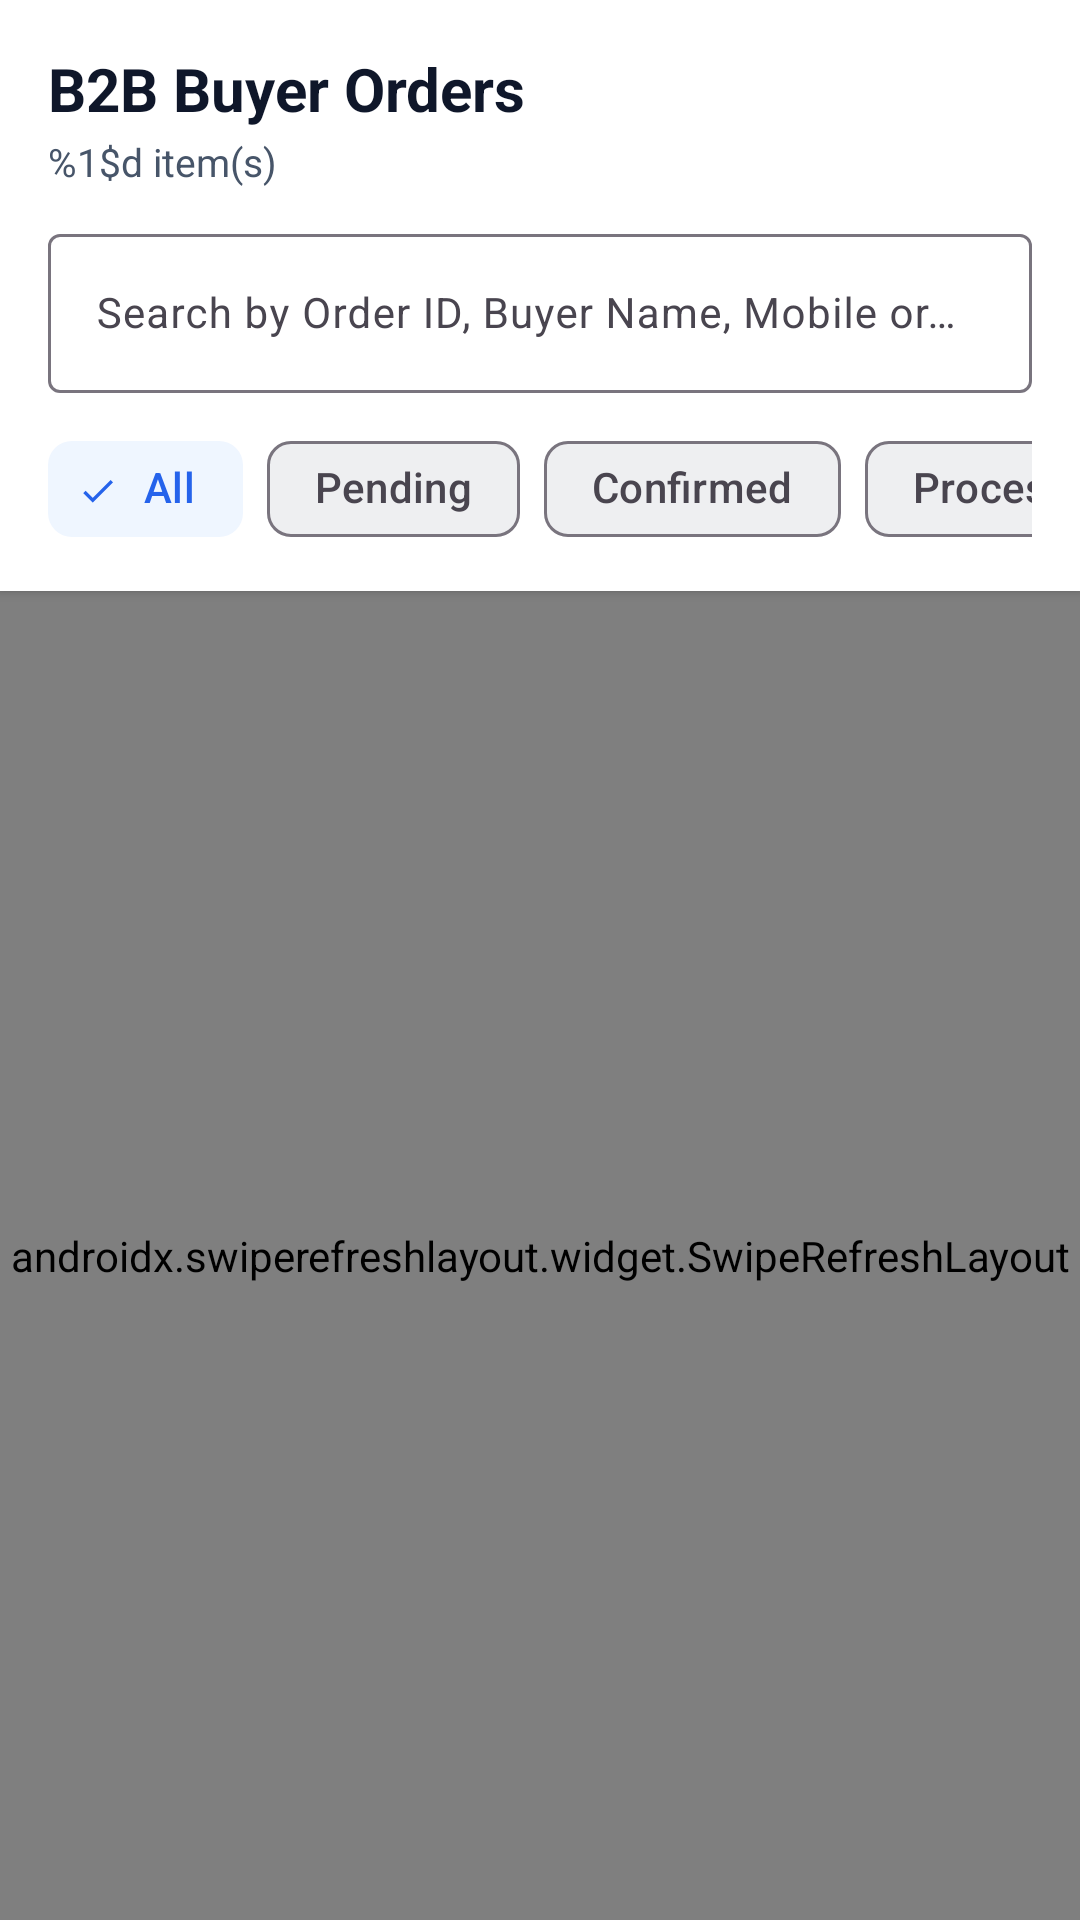

Android layout source for this screen:
<!-- AndroidManifest.xml: application theme Theme.RetailSellerApp -->
<!-- res/layout/fragment_sales.xml -->
<?xml version="1.0" encoding="utf-8"?>
<LinearLayout xmlns:android="http://schemas.android.com/apk/res/android"
    xmlns:app="http://schemas.android.com/apk/res-auto"
    android:layout_width="match_parent"
    android:layout_height="match_parent"
    android:background="@color/bg_soft_gray"
    android:orientation="vertical">

    
    <LinearLayout
        android:layout_width="match_parent"
        android:layout_height="wrap_content"
        android:background="@color/surface_white"
        android:elevation="2dp"
        android:orientation="vertical"
        android:paddingHorizontal="16dp"
        android:paddingTop="16dp"
        android:paddingBottom="10dp">

        <TextView
            android:layout_width="wrap_content"
            android:layout_height="wrap_content"
            android:text="@string/title_sales"
            android:textColor="@color/text_primary"
            android:textSize="20sp"
            android:textStyle="bold" />

        <TextView
            android:id="@+id/tv_sales_count_summary"
            android:layout_width="wrap_content"
            android:layout_height="wrap_content"
            android:layout_marginTop="2dp"
            android:text="@string/items_count_label"
            android:textColor="@color/text_secondary"
            android:textSize="13sp" />

        <com.google.android.material.textfield.TextInputLayout
            style="@style/Widget.Material3.TextInputLayout.OutlinedBox"
            android:layout_width="match_parent"
            android:layout_height="wrap_content"
            android:layout_marginTop="10dp"
            android:hint="Search by Order ID, Buyer Name, Mobile or SKU…"
            app:endIconMode="clear_text">

            <com.google.android.material.textfield.TextInputEditText
                android:id="@+id/et_search_orders"
                android:layout_width="match_parent"
                android:layout_height="wrap_content"
                android:inputType="text"
                android:maxLines="1"
                android:textSize="14sp" />
        </com.google.android.material.textfield.TextInputLayout>

        <HorizontalScrollView
            android:layout_width="match_parent"
            android:layout_height="wrap_content"
            android:layout_marginTop="8dp"
            android:scrollbars="none">

            <com.google.android.material.chip.ChipGroup
                android:id="@+id/chip_group_order_status"
                android:layout_width="wrap_content"
                android:layout_height="wrap_content"
                app:selectionRequired="true"
                app:singleLine="true"
                app:singleSelection="true">

                <com.google.android.material.chip.Chip
                    android:id="@+id/chip_order_all"
                    style="@style/Widget.Material3.Chip.Filter"
                    android:layout_width="wrap_content"
                    android:layout_height="wrap_content"
                    android:checked="true"
                    android:text="All" />

                <com.google.android.material.chip.Chip
                    android:id="@+id/chip_order_pending"
                    style="@style/Widget.Material3.Chip.Filter"
                    android:layout_width="wrap_content"
                    android:layout_height="wrap_content"
                    android:text="Pending" />

                <com.google.android.material.chip.Chip
                    android:id="@+id/chip_order_confirmed"
                    style="@style/Widget.Material3.Chip.Filter"
                    android:layout_width="wrap_content"
                    android:layout_height="wrap_content"
                    android:text="Confirmed" />

                <com.google.android.material.chip.Chip
                    android:id="@+id/chip_order_processing"
                    style="@style/Widget.Material3.Chip.Filter"
                    android:layout_width="wrap_content"
                    android:layout_height="wrap_content"
                    android:text="Processing" />

                <com.google.android.material.chip.Chip
                    android:id="@+id/chip_order_shipped"
                    style="@style/Widget.Material3.Chip.Filter"
                    android:layout_width="wrap_content"
                    android:layout_height="wrap_content"
                    android:text="Shipped" />

                <com.google.android.material.chip.Chip
                    android:id="@+id/chip_order_delivered"
                    style="@style/Widget.Material3.Chip.Filter"
                    android:layout_width="wrap_content"
                    android:layout_height="wrap_content"
                    android:text="Delivered" />
            </com.google.android.material.chip.ChipGroup>
        </HorizontalScrollView>
    </LinearLayout>

    <androidx.swiperefreshlayout.widget.SwipeRefreshLayout
        android:id="@+id/swipe_refresh_sales"
        android:layout_width="match_parent"
        android:layout_height="0dp"
        android:layout_weight="1">

        <FrameLayout
            android:layout_width="match_parent"
            android:layout_height="match_parent">

            <androidx.recyclerview.widget.RecyclerView
                android:id="@+id/rv_sales"
                android:layout_width="match_parent"
                android:layout_height="match_parent"
                android:clipToPadding="false"
                android:padding="12dp" />

            <LinearLayout
                android:id="@+id/layout_empty_sales"
                android:layout_width="wrap_content"
                android:layout_height="wrap_content"
                android:layout_gravity="center"
                android:gravity="center"
                android:orientation="vertical"
                android:padding="24dp"
                android:visibility="gone">

                <ImageView
                    android:layout_width="64dp"
                    android:layout_height="64dp"
                    android:contentDescription="Empty Orders"
                    android:src="@drawable/ic_orders"
                    app:tint="@color/text_muted" />

                <TextView
                    android:layout_width="wrap_content"
                    android:layout_height="wrap_content"
                    android:layout_marginTop="12dp"
                    android:text="@string/no_sales"
                    android:textColor="@color/text_secondary"
                    android:textSize="16sp" />
            </LinearLayout>

            <ProgressBar
                android:id="@+id/sales_progress"
                android:layout_width="wrap_content"
                android:layout_height="wrap_content"
                android:layout_gravity="center"
                android:visibility="gone" />

        </FrameLayout>
    </androidx.swiperefreshlayout.widget.SwipeRefreshLayout>

</LinearLayout>
<!-- resources referenced by this layout -->
<resources>
  <color name="bg_soft_gray">#F8FAFC</color>
  <color name="surface_white">#FFFFFF</color>
  <color name="text_muted">#94A3B8</color>
  <color name="text_primary">#0F172A</color>
  <color name="text_secondary">#475569</color>
  <!-- drawable ic_orders (drawable) -->
  <?xml version="1.0" encoding="utf-8"?>
  <vector xmlns:android="http://schemas.android.com/apk/res/android"
      android:width="24dp"
      android:height="24dp"
      android:viewportWidth="24"
      android:viewportHeight="24">
      <path
          android:fillColor="#FF000000"
          android:pathData="M19,3h-4.18C14.4,1.84 13.3,1 12,1c-1.3,0 -2.4,0.84 -2.82,2H5c-1.1,0 -2,0.9 -2,2v14c0,1.1 0.9,2 2,2h14c1.1,0 2,-0.9 2,-2V5c0,-1.1 -0.9,-2 -2,-2zm-7,0c0.55,0 1,0.45 1,1s-0.45,1 -1,1 -1,-0.45 -1,-1 0.45,-1 1,-1zm2,14H7v-2h7v2zm3,-4H7v-2h10v2zm0,-4H7V7h10v2z"/>
  </vector>
  <string name="items_count_label">%1$d item(s)</string>
  <string name="no_sales">No buyer orders match the selected filter.</string>
  <string name="title_sales">B2B Buyer Orders</string>
  <style name="Theme.RetailSellerApp" parent="Base.Theme.RetailSellerApp" />
  <style name="Base.Theme.RetailSellerApp" parent="Theme.Material3.DayNight.NoActionBar">
          <item name="colorPrimary">@color/navy_primary</item>
          <item name="colorOnPrimary">@color/white</item>
          <item name="colorPrimaryContainer">@color/royal_light</item>
          <item name="colorOnPrimaryContainer">@color/navy_primary</item>
  
          <item name="colorSecondary">@color/royal_secondary</item>
          <item name="colorOnSecondary">@color/white</item>
          <item name="colorSecondaryContainer">@color/royal_50</item>
          <item name="colorOnSecondaryContainer">@color/royal_secondary</item>
  
          <item name="android:windowBackground">@color/bg_soft_gray</item>
          <item name="colorSurface">@color/surface_white</item>
          <item name="colorOnSurface">@color/text_primary</item>
          <item name="android:statusBarColor">@color/navy_primary</item>
          <item name="android:windowLightStatusBar" tools:targetApi="m">false</item>
  
          <item name="materialCardViewStyle">@style/Widget.App.CardView</item>
      </style>
  <color name="navy_primary">#14213D</color>
  <color name="white">#FFFFFFFF</color>
  <color name="royal_light">#DBEAFE</color>
  <color name="royal_secondary">#2563EB</color>
  <color name="royal_50">#EFF6FF</color>
  <style name="Widget.App.CardView" parent="Widget.Material3.CardView.Elevated">
          <item name="cardCornerRadius">16dp</item>
          <item name="cardElevation">2dp</item>
          <item name="strokeWidth">1dp</item>
          <item name="strokeColor">@color/card_stroke</item>
          <item name="cardBackgroundColor">@color/surface_white</item>
      </style>
  <color name="card_stroke">#E2E8F0</color>
</resources>
